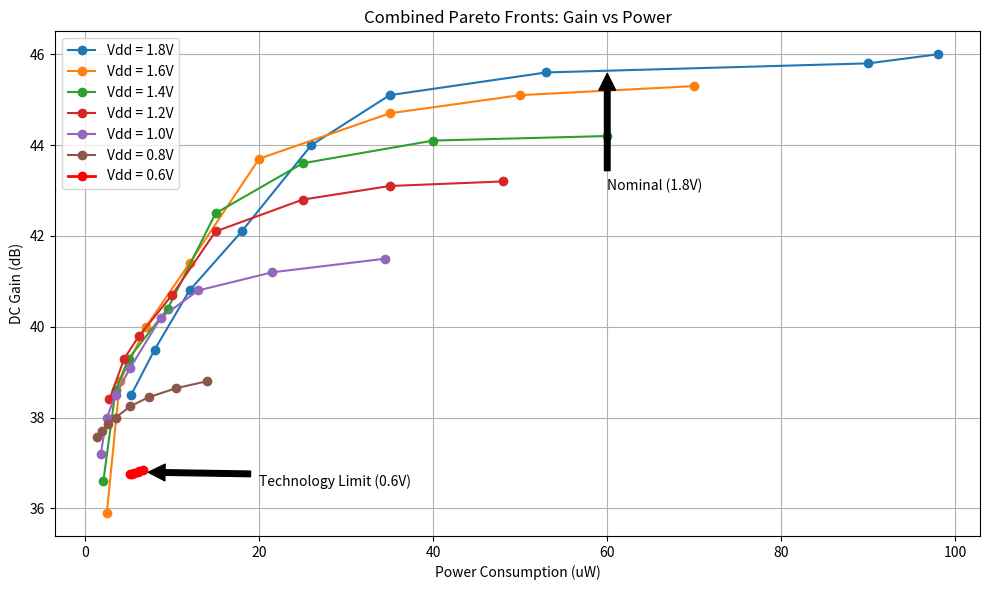

Write the Python code that produced this figure.
import matplotlib.pyplot as plt

# 1. DATA (Extracted from our results)
# Format: [Power (uW), Gain (dB)]
data_06V = [[5.17, 36.75], [5.41, 36.77], [5.61, 36.79], [6.07, 36.80], [6.23, 36.82], [6.60, 36.84]]
data_08V = [[1.4, 37.57], [1.9, 37.7], [2.6, 37.85], [3.5, 38.0], [5.2, 38.25], [7.3, 38.45], [10.5, 38.65], [14.0, 38.8]]
data_10V = [[1.8, 37.2], [2.5, 38.0], [3.5, 38.5], [5.2, 39.1], [8.7, 40.2], [13.0, 40.8], [21.5, 41.2], [34.5, 41.5]]
data_12V = [[2.8, 38.4], [4.5, 39.3], [6.2, 39.8], [10.0, 40.7], [15.0, 42.1], [25.0, 42.8], [35.0, 43.1], [48.0, 43.2]]
data_14V = [[2.1, 36.6], [3.5, 38.6], [5.0, 39.3], [9.5, 40.4], [15.0, 42.5], [25.0, 43.6], [40.0, 44.1], [60.0, 44.2]]
data_16V = [[2.5, 35.9], [4.0, 38.8], [7.0, 40.0], [12.0, 41.4], [20.0, 43.7], [35.0, 44.7], [50.0, 45.1], [70.0, 45.3]]
data_18V = [[5.3, 38.5], [8.0, 39.5], [12.0, 40.8], [18.0, 42.1], [26.0, 44.0], [35.0, 45.1], [53.0, 45.6], [90.0, 45.8], [98.0, 46.0]]

# 2. PLOTTING
plt.figure(figsize=(10, 6))
# Plot each voltage line (1.8V first to appear at top of legend)
# Using standard markers 'o' and solid lines
plt.plot([x[0] for x in data_18V], [x[1] for x in data_18V], marker='o', label='Vdd = 1.8V')
plt.plot([x[0] for x in data_16V], [x[1] for x in data_16V], marker='o', label='Vdd = 1.6V')
plt.plot([x[0] for x in data_14V], [x[1] for x in data_14V], marker='o', label='Vdd = 1.4V')
plt.plot([x[0] for x in data_12V], [x[1] for x in data_12V], marker='o', label='Vdd = 1.2V')
plt.plot([x[0] for x in data_10V], [x[1] for x in data_10V], marker='o', label='Vdd = 1.0V')
plt.plot([x[0] for x in data_08V], [x[1] for x in data_08V], marker='o', label='Vdd = 0.8V')
plt.plot([x[0] for x in data_06V], [x[1] for x in data_06V], marker='o', label='Vdd = 0.6V', color='red', linewidth=2)

# 3. LABELS
plt.title('Combined Pareto Fronts: Gain vs Power')
plt.xlabel('Power Consumption (uW)')
plt.ylabel('DC Gain (dB)')
plt.grid(True)
plt.legend()
# Simple arrow for the limit
plt.annotate('Technology Limit (0.6V)', xy=(6.6, 36.8), xytext=(20, 36.5),arrowprops=dict(facecolor='black', shrink=0.05))
# Simple arrow for the nominal
plt.annotate('Nominal (1.8V)', xy=(60, 45.7), xytext=(60, 43), arrowprops=dict(facecolor='black', shrink=0.05))
plt.tight_layout()
plt.show()